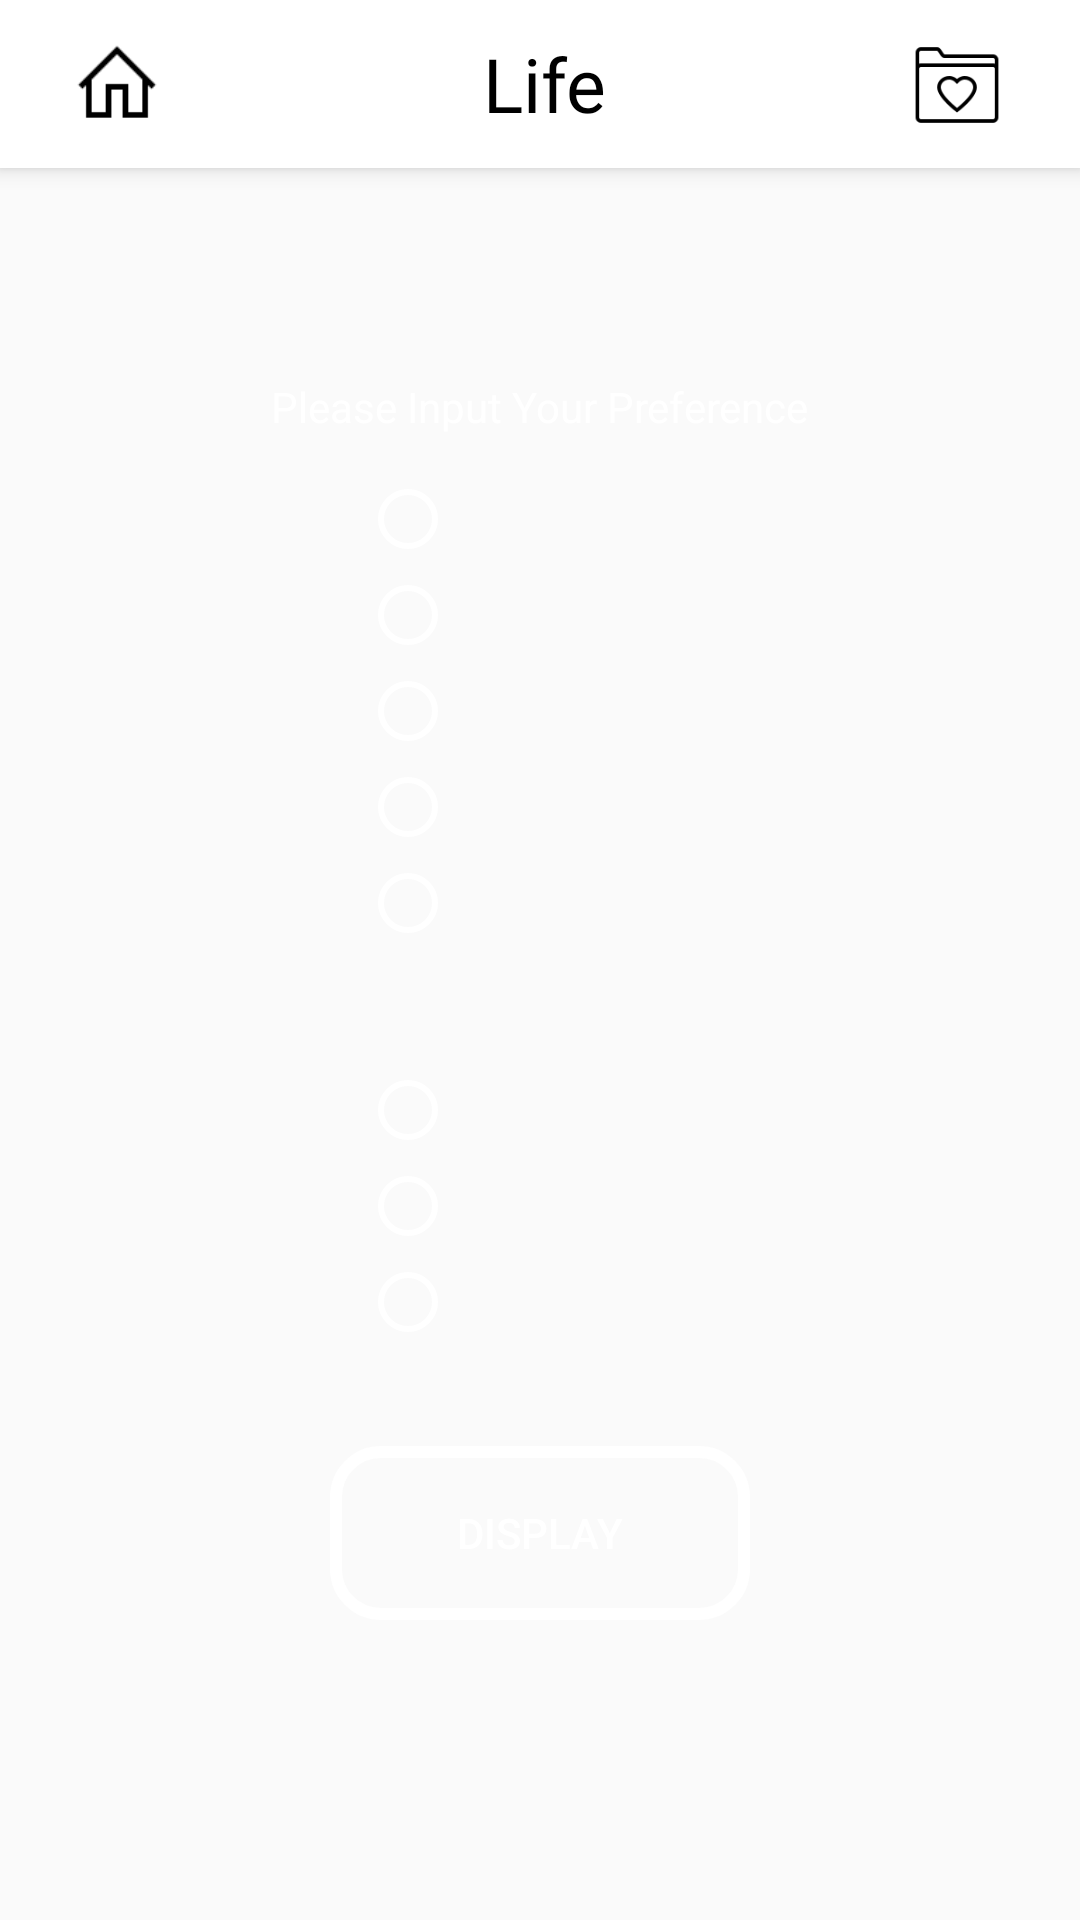

Here is an Android app screen rendered from its layout file. Give the layout XML and the strings, colors and styles it references.
<!-- AndroidManifest.xml: application theme Theme.AppCompat.Light.NoActionBar -->
<!-- res/layout/activity_entertainment_filters.xml -->
<?xml version="1.0" encoding="utf-8"?>
<androidx.constraintlayout.widget.ConstraintLayout xmlns:android="http://schemas.android.com/apk/res/android"
    xmlns:app="http://schemas.android.com/apk/res-auto"
    xmlns:tools="http://schemas.android.com/tools"
    android:id="@+id/layoutEF"
    android:layout_width="match_parent"
    android:layout_height="match_parent"
    android:background="@drawable/red_gradient"
    tools:context=".EntertainmentFiltersActivity">

    <Button
        android:id="@+id/apply"
        android:layout_width="140dp"
        android:layout_height="70dp"
        android:layout_marginTop="12dp"
        android:background="@drawable/transparent_bg_bordered_button"
        android:onClick="onClickApply"
        android:text="@string/display"
        android:textColor="@color/white"
        app:layout_constraintEnd_toEndOf="parent"
        app:layout_constraintHorizontal_bias="0.5"
        app:layout_constraintStart_toStartOf="parent"
        app:layout_constraintTop_toBottomOf="@+id/radioGroup2" />

    <RadioGroup
        android:id="@+id/radioGroup2"
        android:layout_width="120dp"
        android:layout_height="110dp"
        android:layout_marginTop="28dp"
        app:layout_constraintEnd_toEndOf="parent"
        app:layout_constraintHorizontal_bias="0.5"
        app:layout_constraintStart_toStartOf="parent"
        app:layout_constraintTop_toBottomOf="@+id/radioGroup1">

        <RadioButton
            android:id="@+id/radioButton6"
            android:layout_width="match_parent"
            android:layout_height="wrap_content"
            android:buttonTint="@color/white"
            android:onClick="onSecondRadioButtonClicked"
            android:textColor="@color/white" />

        <RadioButton
            android:id="@+id/radioButton7"
            android:layout_width="match_parent"
            android:layout_height="wrap_content"
            android:buttonTint="@color/white"
            android:onClick="onSecondRadioButtonClicked"
            android:textColor="@color/white" />

        <RadioButton
            android:id="@+id/radioButton8"
            android:layout_width="match_parent"
            android:layout_height="wrap_content"
            android:buttonTint="@color/white"
            android:onClick="onSecondRadioButtonClicked"
            android:textColor="@color/white" />
    </RadioGroup>

    <RadioGroup
        android:id="@+id/radioGroup1"
        android:layout_width="120dp"
        android:layout_height="169dp"
        android:layout_marginTop="12dp"
        app:layout_constraintEnd_toEndOf="parent"
        app:layout_constraintHorizontal_bias="0.5"
        app:layout_constraintStart_toStartOf="parent"
        app:layout_constraintTop_toBottomOf="@+id/textView">

        <RadioButton
            android:id="@+id/radioButton"
            android:layout_width="match_parent"
            android:layout_height="wrap_content"
            android:buttonTint="@color/white"
            android:onClick="onRadioButtonClicked"
            android:textColor="@color/white" />

        <RadioButton
            android:id="@+id/radioButton2"
            android:layout_width="match_parent"
            android:layout_height="wrap_content"
            android:buttonTint="@color/white"
            android:onClick="onRadioButtonClicked"
            android:textColor="@color/white" />

        <RadioButton
            android:id="@+id/radioButton3"
            android:layout_width="match_parent"
            android:layout_height="wrap_content"
            android:buttonTint="@color/white"
            android:onClick="onRadioButtonClicked"
            android:textColor="@color/white" />

        <RadioButton
            android:id="@+id/radioButton4"
            android:layout_width="match_parent"
            android:layout_height="wrap_content"
            android:buttonTint="@color/white"
            android:onClick="onRadioButtonClicked"
            android:textColor="@color/white" />

        <RadioButton
            android:id="@+id/radioButton5"
            android:layout_width="match_parent"
            android:layout_height="wrap_content"
            android:buttonTint="@color/white"
            android:onClick="onRadioButtonClicked"
            android:textColor="@color/white" />

    </RadioGroup>

    <TextView
        android:id="@+id/textView"
        android:layout_width="wrap_content"
        android:layout_height="wrap_content"
        android:layout_marginTop="70dp"
        android:text="@string/efTitle"
        android:textColor="@color/white"
        app:layout_constraintEnd_toEndOf="parent"
        app:layout_constraintHorizontal_bias="0.5"
        app:layout_constraintStart_toStartOf="parent"
        app:layout_constraintTop_toBottomOf="@+id/actionBar" />

    <include
        android:id="@+id/actionBar"
        layout="@layout/action_bar"
        app:layout_constraintStart_toStartOf="parent"
        app:layout_constraintTop_toTopOf="parent">

    </include>

</androidx.constraintlayout.widget.ConstraintLayout>
<!-- res/layout/action_bar.xml (included above) -->
<?xml version="1.0" encoding="utf-8"?>
<androidx.appcompat.widget.Toolbar xmlns:android="http://schemas.android.com/apk/res/android"
    xmlns:tools="http://schemas.android.com/tools"
    android:layout_width="match_parent"
    android:layout_height="wrap_content"
    android:background="@color/white"
    android:orientation="vertical"
    android:elevation="4dp"
    xmlns:app="http://schemas.android.com/apk/res-auto">

    <androidx.constraintlayout.widget.ConstraintLayout

        android:id="@+id/action_favorite"
        android:layout_width="match_parent"
        android:layout_height="wrap_content"
        android:background="@color/white">

        <ImageButton
            android:id="@+id/homeButton"
            android:layout_width="46dp"
            android:layout_height="wrap_content"
            android:adjustViewBounds="true"
            android:background="@color/white"
            android:maxWidth="18dp"
            android:maxHeight="30dp"
            android:onClick="onHomeClick"
            android:scaleType="fitCenter"
            android:src="@drawable/icons8_home"
            app:layout_constraintBottom_toBottomOf="parent"
            app:layout_constraintStart_toStartOf="parent"
            app:layout_constraintTop_toTopOf="parent" />

        <ImageButton
            android:id="@+id/favoritesButton"
            android:layout_width="50dp"
            android:layout_height="wrap_content"
            android:layout_marginEnd="16dp"
            android:adjustViewBounds="true"
            android:background="@color/white"
            android:maxWidth="18dp"
            android:maxHeight="30dp"
            android:onClick="onFavoritesClick"
            android:scaleType="fitCenter"
            android:src="@drawable/icons8_favorite_folder"
            app:layout_constraintBottom_toBottomOf="parent"
            app:layout_constraintEnd_toEndOf="parent"
            app:layout_constraintTop_toTopOf="parent"
            app:layout_constraintVertical_bias="0.523" />

        <TextView
            android:layout_width="54dp"
            android:layout_height="46dp"
            android:fontFamily="@font/cinzel_bold"
            android:gravity="center_vertical"
            android:text="Life"
            android:textColor="@color/black"
            android:textSize="25sp"
            app:layout_constraintEnd_toEndOf="parent"
            app:layout_constraintStart_toStartOf="parent"
            app:layout_constraintTop_toTopOf="parent" />


    </androidx.constraintlayout.widget.ConstraintLayout>

</androidx.appcompat.widget.Toolbar>
<!-- resources referenced by this layout -->
<resources>
  <color name="black">#000000</color>
  <color name="white">#FFFFFFFF</color>
  <!-- drawable icons8_favorite_folder: png bitmap (drawable, 1575 bytes) -->
  <!-- drawable icons8_home: png bitmap (drawable, 429 bytes) -->
  <!-- drawable transparent_bg_bordered_button (drawable) -->
  <?xml version="1.0" encoding="utf-8"?>
  <layer-list xmlns:android="http://schemas.android.com/apk/res/android">
  
      //referenced from https://medium.com/@dblackker/android-bordered-button-3d3016848b8a
      <item
          android:bottom="6dp"
          android:drawable="@drawable/transparent_bg_bordered"
          android:top="6dp" />
  </layer-list>
  <string name="display">Display</string>
  <string name="efTitle">Please Input Your Preference</string>
  <!-- drawable transparent_bg_bordered (drawable) -->
  <?xml version="1.0" encoding="utf-8"?>
  <selector xmlns:android="http://schemas.android.com/apk/res/android">
  
      //referenced from https://medium.com/@dblackker/android-bordered-button-3d3016848b8a
      <item>
          <shape android:shape="rectangle">
              
              <solid android:color="@color/transparent" />
              
              <stroke android:width="4dp" android:color="@color/white" />
  
              
              <corners android:radius="15dp" />
          </shape>
      </item>
  </selector>
  <color name="transparent">#0000FFFF</color>
</resources>
